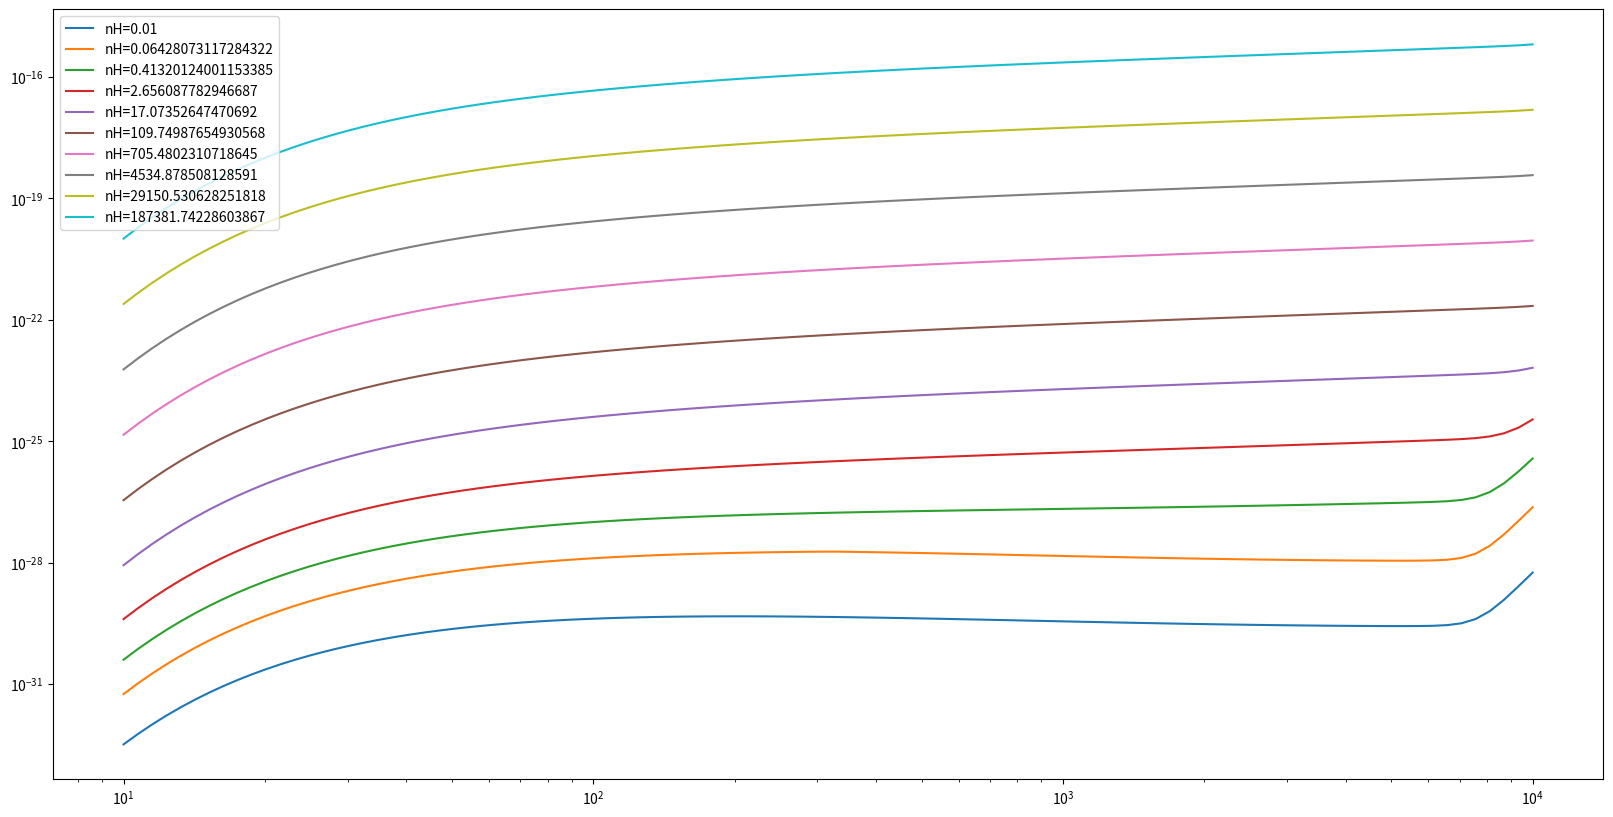

This chart was generated by the following Python code:
import numpy as np
import matplotlib.pyplot as plt

#G0 = 1./1.7
G0 = 0.0
Low_T_array = np.logspace(  1, 4, 100 )
#High_T_array = np.logspace(  4.1, 7, 100 )
nH_array = np.logspace( -2, 6, 100 )
Color = ['#1f77b4', '#ff7f0e', '#2ca02c', '#d62728', '#9467bd', '#8c564b', '#e377c2', '#7f7f7f', '#bcbd22', '#17becf']


def Cooling_high( nH, x, T ):
    logT = np.log10(T)
    if (logT < 4.0):
        Cooling = 0.1343 * logT ** 3 - 1.3906 * logT ** 2 + 5.1554 * logT - 31.967
    elif (logT < 4.25):
        Cooling = 12.64 * logT - 75.56
    elif (logT < 4.35):
        Cooling = -0.3 * logT - 20.565
    elif (logT < 4.9):
        Cooling = 1.745 * logT - 29.463
    elif (logT < 5.4):
        Cooling = -20.9125
    elif (logT < 5.9):
        Cooling = -1.795 * logT - 11.219
    elif (logT < 6.2):
        Cooling = - 21.8095
    elif (logT < 6.7):
        Cooling = -1.261 * logT -13.991
    else:
        Cooling = -22.44

    return -1.0*10.0**(Cooling)

def Cooling_low( nH, x, T ):

    param = G0 * np.sqrt(T) / (nH*x)
    bet = 0.74/(T**0.068)
    
    Cooling_CII   = 92.0 * 1.38E-16 * 2.0 * (( 2.8E-7 * ( T/100.0 ) ** -0.5 ) * x + 8e-10 * (T/100.0)** 0.07)* 3.5e-4 * 0.4 * np.exp(-92.0/ T)
    Cooling_O     = 1e-26 * np.sqrt(T) * ( 24.0 * np.exp( -228.0 / T) + 7.0 * np.exp( -326.0 / T ) ) * 4.5E-4
    Cooling_H     = 7.3E-19 * x * np.exp( -118400./ T )
    Cooling_CII_M = 6.2e4 * 1.38e-16 * 1.0 * ( 2.3e-8 * ( T / 10000.0 ) ** -0.5 * x + 1e-12 ) * np.exp( -6.2e4 / T) * 3.5e-4 * 0.4

    #if ( T < 1e4 ):
    Cooling_O_M = 2.3e4 * 1.38e-16 / 3.0 * ( 5.1e-9 * ( T/10000.) ** 0.57 * x + 1e-12) * np.exp(-2.3e4/T)
    Cooling_O_M = Cooling_O_M + 4.9e4 * 1.38e-16 / 3.0 * ( 2.5e-9 * (T/10000.)**(0.57) * x + 1e-12) * np.exp(-4.9e4/T)
    Cooling_O_M = Cooling_O_M + 2.6e4 * 1.38e-16 * 1.0 * ( 5.2e-9 * (T/10000.)**(0.57) * x + 1e-12) * np.exp(-2.6e4/T)
    #else:
    #    Cooling_O_M = 2.3e4 * 1.38e-16 / 3.0 * ( 5.1e-9 * (T/10000.) ** 0.17 * x + 1e-12) * np.exp(-2.3e4/T)
    #    Cooling_O_M = Cooling_O_M + 4.9e4 * 1.38e-16 / 3.0  * ( 2.5e-9 * (T/10000.) ** 0.13 * x + 1e-12) * np.exp(-4.9e4/T)
    #    Cooling_O_M = Cooling_O_M + 2.6e4 * 1.38e-16 * 1.0  * ( 5.2e-9 * (T/10000.) ** 0.15 * x + 1e-12) * np.exp(-2.6e4/T)
    
    Cooling_O_M = Cooling_O_M * 4.5e-4
    Cooling_Rec = 4.65E-30* ( T**0.94 )*( param ** bet ) * x
    return nH ** 2 * (Cooling_CII  + Cooling_H  + Cooling_O  + Cooling_CII_M +  Cooling_CII_M + Cooling_Rec)

def Heating( nH, x, T ):
    param = G0 * np.sqrt(T) / ( nH * x )
    epsilon = 4.9E-2 / (1.0 + (param/1925.)**0.73) + 3.7E-2 * (T/1e4)**0.7 / (1. + (param/5e3) )
    return 1e-24 * epsilon * G0 * nH

Total_Cooling_high = []
Total_Cooling_low = []
Total_Heating = []

for nH in nH_array:
    #for T in T_array:
        ne = 2.4e-3 * ( (Low_T_array/100.0) ** 0.25) / 0.5
        x_ana = ne / nH
        x_ana = np.where( x_ana < 0.1, x_ana, 0.1 )
        x_ana = np.where( x_ana > 1.4e-4, x_ana, 1.4e-4 )
        x = x_ana
        #if ( T > 10035 ):
        #    Total_Cooling.append( Cooling_high( nH, x, T ) )
        #    Total_Heating.append(0.0)
        #else:
        Total_Cooling_low.append( Cooling_low( nH, x, Low_T_array ) )
        Total_Heating.append( Heating( nH, x, Low_T_array ) )
        
#for nH in nH_array:
#    for T in High_T_array:
#        Total_Cooling_high.append( Cooling_high( nH, x, T ) )


plt.figure( figsize=(20, 10) )
for i in range( 0, 100, 10 ):
    #plt.loglog( High_T_array, np.fabs(Total_Cooling_high[ i*100 : (i+1)*100]), Color[int(i/10)] )
    plt.loglog( Low_T_array, Total_Cooling_low[i], Color[int(i/10)], label='nH=' + str(nH_array[i]) )
    plt.loglog( Low_T_array, Total_Heating[i], Color[int(i/10)], linestyle='--', linewidth=2 )
plt.legend()
plt.savefig('ramses_cooling_function.pdf', dpi=600)
